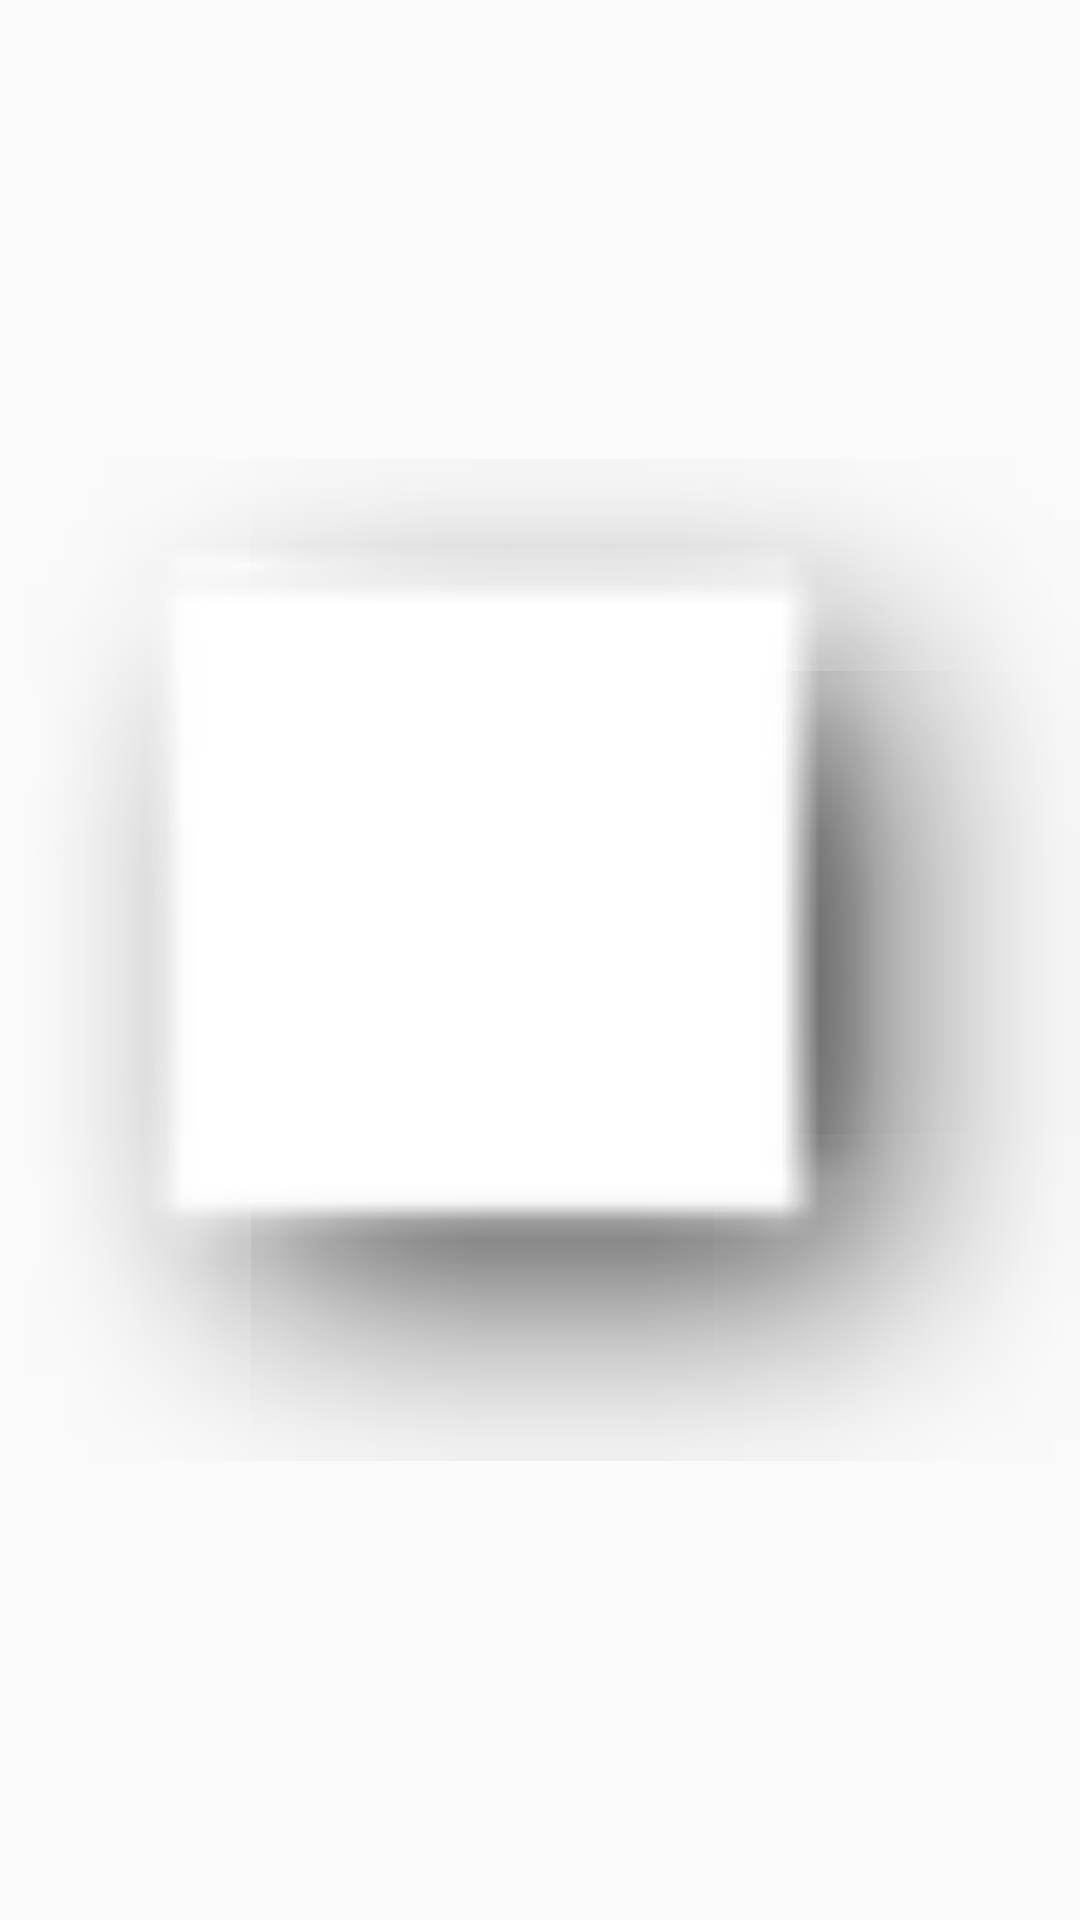

Layout XML and referenced resources for this Android screen:
<!-- AndroidManifest.xml: application theme AppTheme -->
<!-- res/layout/activity_detail.xml -->
<?xml version="1.0" encoding="utf-8"?>
<RelativeLayout
    xmlns:android="http://schemas.android.com/apk/res/android"
    xmlns:app="http://schemas.android.com/apk/res-auto"
    xmlns:tools="http://schemas.android.com/tools"
    android:id="@+id/activity_detail"
    android:layout_width="match_parent"
    android:layout_height="match_parent"
    tools:context="com.example.somy.fragmenttap.DetailActivity">

    <ImageView
        android:layout_width="match_parent"
        android:layout_height="match_parent"
        app:srcCompat="@android:drawable/picture_frame"
        android:id="@+id/imageView2"
        android:layout_alignParentTop="true"
        android:layout_alignParentLeft="true"
        android:layout_alignParentStart="true" />
</RelativeLayout>
<!-- resources referenced by this layout -->
<resources>
  <style name="AppTheme" parent="Theme.AppCompat.Light.DarkActionBar">
          
          <item name="colorPrimary">@color/colorPrimary</item>
          <item name="colorPrimaryDark">@color/colorPrimaryDark</item>
          <item name="colorAccent">@color/colorAccent</item>
  
          
          <item name="windowNoTitle">true</item>
          
          <item name="android:windowFullscreen">true</item>
  
      </style>
  <!-- not gathered from this repository: default colours our renderer supplied (Android Studio template values) -->
  <color name="colorPrimary">#FF6200EE</color>
  <color name="colorPrimaryDark">#FF3700B3</color>
  <color name="colorAccent">#FF03DAC5</color>
</resources>
